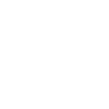
t = 0.00 s
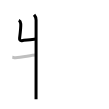
t = 2.25 s
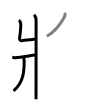
t = 4.50 s
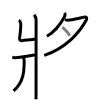
t = 6.50 s
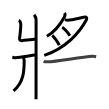
t = 8.75 s
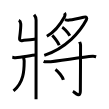
t = 11.00 s

The animated SVG that drew these frames (rendered in a browser with its animation timeline set to each time). Animation: 11 SMIL elements (animate=11); one cycle of 11.00 s.

<svg width="109px" height="109px" viewBox="0 0 px 109px" xmlns="http://www.w3.org/2000/svg" xmlns:xlink="http://www.w3.org/1999/xlink" xml:space="preserve" version="1.1"  baseProfile="full">
<path d="M34.1,14.72c1.21,1.37,1.98,3.71,1.98,5.33c0,15.46-0.04,73.81-0.04,79.08" style="fill:none;stroke:black;stroke-width:3;opacity:0">
  <animate attributeType="CSS" attributeName="opacity" from="0" to="1" begin="0s" dur="1s" repeatCount="Indefinite" fill="freeze" />
</path>
<path d="M18.75,20.42c1.37,0.64,1.89,1.38,2.01,3.48c0.18,3.15-0.74,11.01-1.16,14.31c-0.14,1.05,0.25,2.7,2.28,2.46c3.63-0.43,10.63-1.18,13.68-1.58" style="fill:none;stroke:black;stroke-width:3;opacity:0">
  <animate attributeType="CSS" attributeName="opacity" from="0" to="1" begin="1s" dur="1s" repeatCount="Indefinite" fill="freeze" />
</path>
<path d="M12.3,57.18c1.33,0.14,1.61,0.57,3.17,0.47c6.66-0.42,15.69-2.42,20.34-2.65" style="fill:none;stroke:black;stroke-width:3;opacity:0">
  <animate attributeType="CSS" attributeName="opacity" from="0" to="1" begin="2s" dur="1s" repeatCount="Indefinite" fill="freeze" />
</path>
<path d="M23.69,57.89c0.03,0.78,0.49,1.99,0.49,3.12c0,9.55-0.43,21.74-10.67,29.83" style="fill:none;stroke:black;stroke-width:3;opacity:0">
  <animate attributeType="CSS" attributeName="opacity" from="0" to="1" begin="3s" dur="1s" repeatCount="Indefinite" fill="freeze" />
</path>
<path d="M64.43,13c0.67,0.86,0.57,2.82-0.04,3.94c-3,5.58-8.76,14.27-17.54,19.25" style="fill:none;stroke:black;stroke-width:3;opacity:0">
  <animate attributeType="CSS" attributeName="opacity" from="0" to="1" begin="4s" dur="1s" repeatCount="Indefinite" fill="freeze" />
</path>
<path d="M64.94,19.56c1.31,0.44,2.32,0.75,4.21,0.55C75,19.5,81.13,17.86,84.11,17.1c2.39-0.6,3.31,0.76,2.17,2.9C80,31.75,66.5,48,44.27,55.33" style="fill:none;stroke:black;stroke-width:3;opacity:0">
  <animate attributeType="CSS" attributeName="opacity" from="0" to="1" begin="5s" dur="1s" repeatCount="Indefinite" fill="freeze" />
</path>
<path d="M62.22,27.26c1.09,0.65,5.43,4.56,7.6,8.48" style="fill:none;stroke:black;stroke-width:3;opacity:0">
  <animate attributeType="CSS" attributeName="opacity" from="0" to="1" begin="6s" dur="1s" repeatCount="Indefinite" fill="freeze" />
</path>
<path d="M52.26,35.46c1.44,1.3,5.76,6.82,6.96,9.74" style="fill:none;stroke:black;stroke-width:3;opacity:0">
  <animate attributeType="CSS" attributeName="opacity" from="0" to="1" begin="7s" dur="1s" repeatCount="Indefinite" fill="freeze" />
</path>
<path d="M43.63,61.36c0.98,0.48,2.75,0.53,3.74,0.48c10.82-0.58,33.41-4.79,45.34-5.51c1.62-0.1,2.6,0.23,3.42,0.47" style="fill:none;stroke:black;stroke-width:3;opacity:0">
  <animate attributeType="CSS" attributeName="opacity" from="0" to="1" begin="8s" dur="1s" repeatCount="Indefinite" fill="freeze" />
</path>
<path d="M79.6,41.83c0.07,0.3,0.96,1.57,0.96,3.48c0,12.86-0.2,42.66-0.2,45.79c0,7.59-5.77,1.12-7.45,0.16" style="fill:none;stroke:black;stroke-width:3;opacity:0">
  <animate attributeType="CSS" attributeName="opacity" from="0" to="1" begin="9s" dur="1s" repeatCount="Indefinite" fill="freeze" />
</path>
<path d="M55.43,69.48c2.81,1.83,7.25,7.52,7.96,10.36" style="fill:none;stroke:black;stroke-width:3;opacity:0">
  <animate attributeType="CSS" attributeName="opacity" from="0" to="1" begin="10s" dur="1s" repeatCount="Indefinite" fill="freeze" />
</path>
</svg>
